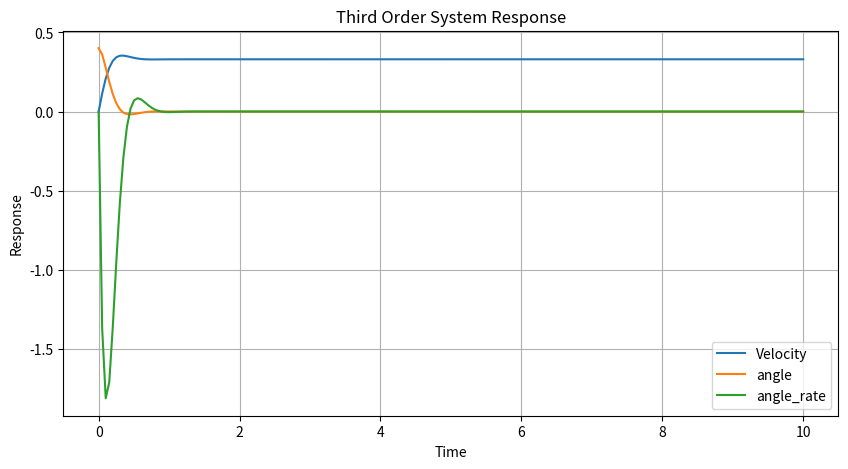
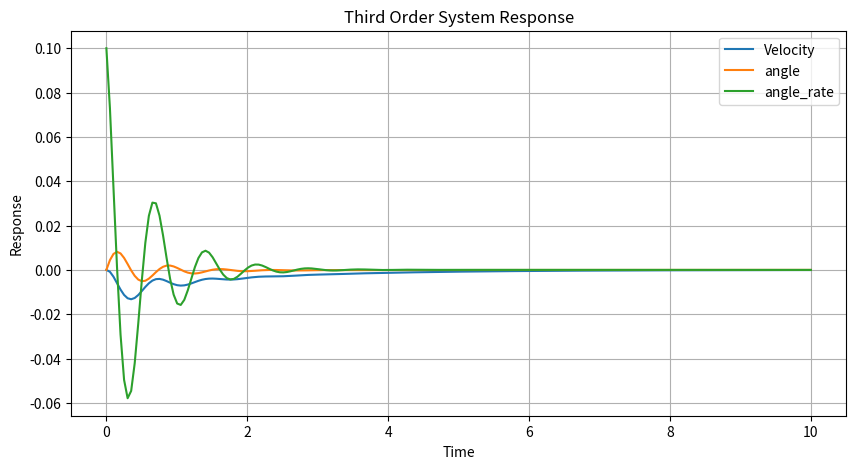
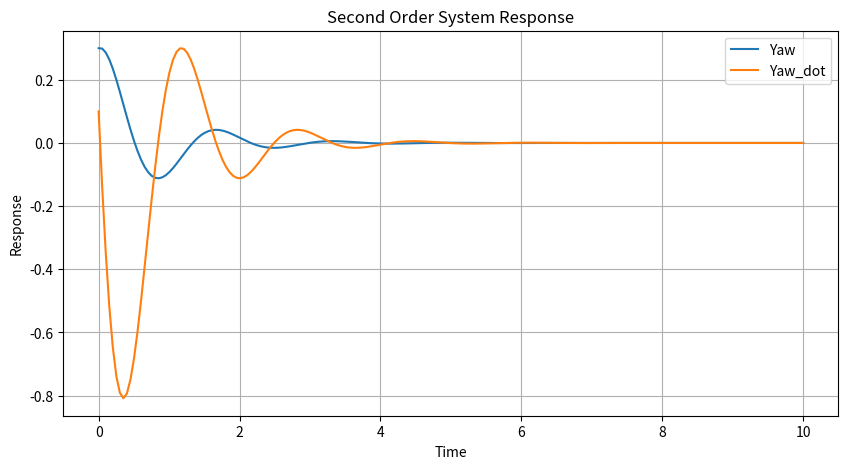
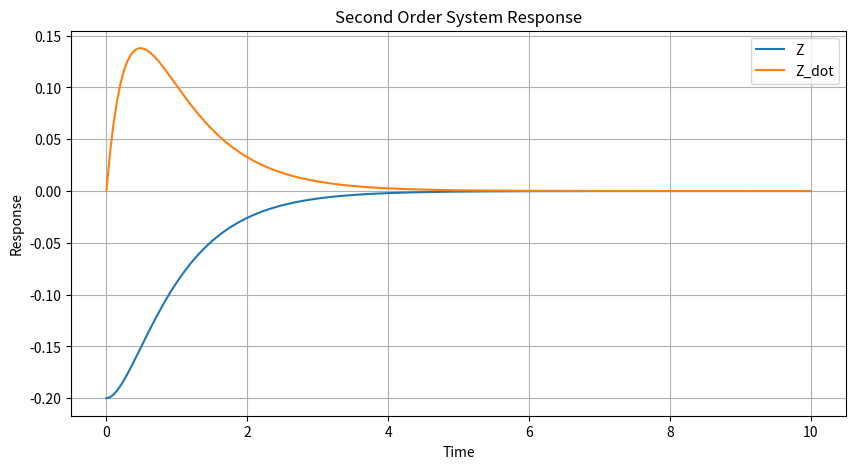

Here is the Python script that generated these plots, in order:
import numpy as np
from scipy.integrate import solve_ivp
import matplotlib.pyplot as plt

# Define the second order system dynamics
def second_order_system(t, state, omega_n, zeta):
    """
    Defines the second order system dynamics.

    Args:
    - t (float): Time.
    - state (list): State variables [position, velocity].
    - omega_n (float): Natural frequency.
    - zeta (float): Damping ratio.

    Returns:
    - dydt (list): Derivative of state variables [velocity, acceleration].
    """
    position, velocity = state
    dstate_dt = [velocity, -2 * zeta * omega_n * velocity - omega_n**2 * position]
    return dstate_dt


def calc_ctrl_params_second(omega_n, zeta, a, b):
    x_dot_param = -(2*zeta*omega_n+b)/a
    x_param = -(omega_n**2)/a
    return [x_param, x_dot_param]


def third_order_system(t, state, omega_n, zeta, gama, ang_to_acc):
    """
    Defines the second order system dynamics.

    Args:
    - t (float): Time.
    - state (list): State variables [velocity, angle, angle_rate].
    - omega_n (float): Natural frequency.
    - zeta (float): Damping ratio.
    - gama (float): Additional damping ratio.

    Returns:
    - dydt (list): Derivative of state variables [acceleration, angle_rate, angle_acc].
    """
    velocity, angle, angle_rate = state
    angle_acc = -(2*zeta*omega_n + gama)*angle_rate - (2*zeta*omega_n*gama + omega_n**2)*angle - (omega_n**2*gama/ang_to_acc)*velocity
    dstate_dt = [angle*ang_to_acc, angle_rate, angle_acc]
    return dstate_dt


def calc_ctrl_params_third(omega_n, zeta, gama, a, b, c, d, e):
    angle_rate_param = -(b + 2*zeta*omega_n + gama)/a
    angle_param = -(c + 2*zeta*omega_n*gama + omega_n**2)/a
    vel_param = -(d + omega_n**2*gama/e)/a
    return [vel_param, angle_param, angle_rate_param]

# ============================ Pitch and x =============================

# Define simulation parameters

# omega_n = 3.5  # Natural frequency
# zeta = 1.0   # Damping ratio
# gama = 2.5   # Damping ratio
omega_n = np.sqrt(80)+1  # Natural frequency
zeta = 0.7   # Damping ratio
gama = 1.7   # Damping ratio
gama = 0   # Damping ratio
# ang_to_acc = 2
a = -68
b = -0.85
c = -80
d = -9.25
e = 5.86 # ang_to_acc

params = calc_ctrl_params_third(omega_n, zeta, gama, a, b, c, d, e)
print(params)


t_span = (0, 10)  # Simulation time span
# initial_conditions = [1.0, 0.0]  # Initial state [position, velocity]
initial_conditions = [0.0, 0.4, 0.0]  # Initial state [velocity, angle, angle_rate]

# Perform simulation
# sol = solve_ivp(lambda t, y: second_order_system(t, y, omega_n, zeta), t_span, initial_conditions, t_eval=np.linspace(0, 10, 100))
sol = solve_ivp(lambda t, y: third_order_system(t, y, omega_n, zeta, gama, e), t_span, initial_conditions, t_eval=np.linspace(0, 10, 200))

# Plot results
plt.figure(figsize=(10, 5))
# plt.plot(sol.t, sol.y[0], label='Position')
# plt.plot(sol.t, sol.y[1], label='Velocity')
plt.plot(sol.t, sol.y[0], label='Velocity')
plt.plot(sol.t, sol.y[1], label='angle')
plt.plot(sol.t, sol.y[2], label='angle_rate')
plt.xlabel('Time')
plt.ylabel('Response')
plt.title('Third Order System Response')
plt.legend()
plt.grid(True)
plt.show()

print("LQR_K(:,4) = [{}; {}; {}; {}]".format(-params[0]/2, params[0]/2, params[0]/2, -params[0]/2))
print("LQR_K(:,8) = [{}; {}; {}; {}]".format(-params[1]/2, params[1]/2, params[1]/2, -params[1]/2))
print("LQR_K(:,11) = [{}; {}; {}; {}]".format(-params[2]/2, params[2]/2, params[2]/2, -params[2]/2))


# ============================ Roll and y =============================

# Define simulation parameters

# omega_n = 3.5  # Natural frequency
# zeta = 1.0   # Damping ratio
# gama = 2.5   # Damping ratio
omega_n = 8.8 # Natural frequency
zeta = 0.2  # Damping ratio
gama = 0.5   # Damping ratio
# ang_to_acc = 2
# a = -0.324
a = -9
b = -2.6
c = -88
d = 4.25
e = -7.36 # ang_to_acc

# a = -9
# b = 0
# c = 0
# d = 0
# e = -7.36 # ang_to_acc

params = calc_ctrl_params_third(omega_n, zeta, gama, a, b, c, d, e)
print(params)


t_span = (0, 10)  # Simulation time span
# initial_conditions = [1.0, 0.0]  # Initial state [position, velocity]
initial_conditions = [0.0, 0.0, 0.1]  # Initial state [velocity, angle, angle_rate]

# Perform simulation
# sol = solve_ivp(lambda t, y: second_order_system(t, y, omega_n, zeta), t_span, initial_conditions, t_eval=np.linspace(0, 10, 100))
sol = solve_ivp(lambda t, y: third_order_system(t, y, omega_n, zeta, gama, e), t_span, initial_conditions, t_eval=np.linspace(0, 10, 200))

# Plot results
plt.figure(figsize=(10, 5))
# plt.plot(sol.t, sol.y[0], label='Position')
# plt.plot(sol.t, sol.y[1], label='Velocity')
plt.plot(sol.t, sol.y[0], label='Velocity')
plt.plot(sol.t, sol.y[1], label='angle')
plt.plot(sol.t, sol.y[2], label='angle_rate')
plt.xlabel('Time')
plt.ylabel('Response')
plt.title('Third Order System Response')
plt.legend()
plt.grid(True)
plt.show()

# print("LQR_K(:,5) = [{}; {}; {}; {}]".format(params[0]/2, params[0]/2, -params[0]/2, -params[0]/2))
# print("LQR_K(:,7) = [{}; {}; {}; {}]".format(params[1]/2, params[1]/2, -params[1]/2, -params[1]/2))
# print("LQR_K(:,10) = [{}; {}; {}; {}]".format(params[2]/2, params[2]/2, -params[2]/2, -params[2]/2))

print("LQR_K(:,5) = [{}; {}; {}; {}]".format(-params[0]/2, -params[0]/2, params[0]/2, params[0]/2))
print("LQR_K(:,7) = [{}; {}; {}; {}]".format(-params[1]/2, -params[1]/2, params[1]/2, params[1]/2))
print("LQR_K(:,10) = [{}; {}; {}; {}]".format(-params[2]/2, -params[2]/2, params[2]/2, params[2]/2))


# ============================ Yaw =============================

omega_n = 4  # Natural frequency
zeta = 0.3   # Damping ratio
a = 22.2
b = -0.2054

params = calc_ctrl_params_second(omega_n, zeta, a, b)
print(params)


t_span = (0, 10)  # Simulation time span
# initial_conditions = [1.0, 0.0]  # Initial state [position, velocity]
initial_conditions = [0.3, 0.1]  # Initial state [velocity, angle, angle_rate]

# Perform simulation
# sol = solve_ivp(lambda t, y: second_order_system(t, y, omega_n, zeta), t_span, initial_conditions, t_eval=np.linspace(0, 10, 100))
sol = solve_ivp(lambda t, y: second_order_system(t, y, omega_n, zeta), t_span, initial_conditions, t_eval=np.linspace(0, 10, 200))


# Plot results
plt.figure(figsize=(10, 5))
# plt.plot(sol.t, sol.y[0], label='Position')
# plt.plot(sol.t, sol.y[1], label='Velocity')
plt.plot(sol.t, sol.y[0], label='Yaw')
plt.plot(sol.t, sol.y[1], label='Yaw_dot')
plt.xlabel('Time')
plt.ylabel('Response')
plt.title('Second Order System Response')
plt.legend()
plt.grid(True)
plt.show()

print("LQR_K(:,9) = [{}; {}; {}; {}]".format(params[0]/2, params[0]/2, params[0]/2, params[0]/2))
print("LQR_K(:,12) = [{}; {}; {}; {}]".format(params[1]/2, params[1]/2, params[1]/2, params[1]/2))

# ============================ Z =============================

omega_n = 2  # Natural frequency
zeta = 1.1  # Damping ratio
a = 1.3
# b = -2.2591
b = -5.625

params = calc_ctrl_params_second(omega_n, zeta, a, b)
print(params)


t_span = (0, 10)  # Simulation time span
# initial_conditions = [1.0, 0.0]  # Initial state [position, velocity]
initial_conditions = [-0.2, 0.0]  # Initial state [velocity, angle, angle_rate]

# Perform simulation
# sol = solve_ivp(lambda t, y: second_order_system(t, y, omega_n, zeta), t_span, initial_conditions, t_eval=np.linspace(0, 10, 100))
sol = solve_ivp(lambda t, y: second_order_system(t, y, omega_n, zeta), t_span, initial_conditions, t_eval=np.linspace(0, 10, 200))


# Plot results
plt.figure(figsize=(10, 5))
# plt.plot(sol.t, sol.y[0], label='Position')
# plt.plot(sol.t, sol.y[1], label='Velocity')
plt.plot(sol.t, sol.y[0], label='Z')
plt.plot(sol.t, sol.y[1], label='Z_dot')
plt.xlabel('Time')
plt.ylabel('Response')
plt.title('Second Order System Response')
plt.legend()
plt.grid(True)
plt.show()

# I am not sure about the signals
print("LQR_K(:,3) = [{}; {}; {}; {}]".format(params[0]/2, -params[0]/2, params[0]/2, -params[0]/2))
print("LQR_K(:,6) = [{}; {}; {}; {}]".format(params[1]/2, -params[1]/2, params[1]/2, -params[1]/2))